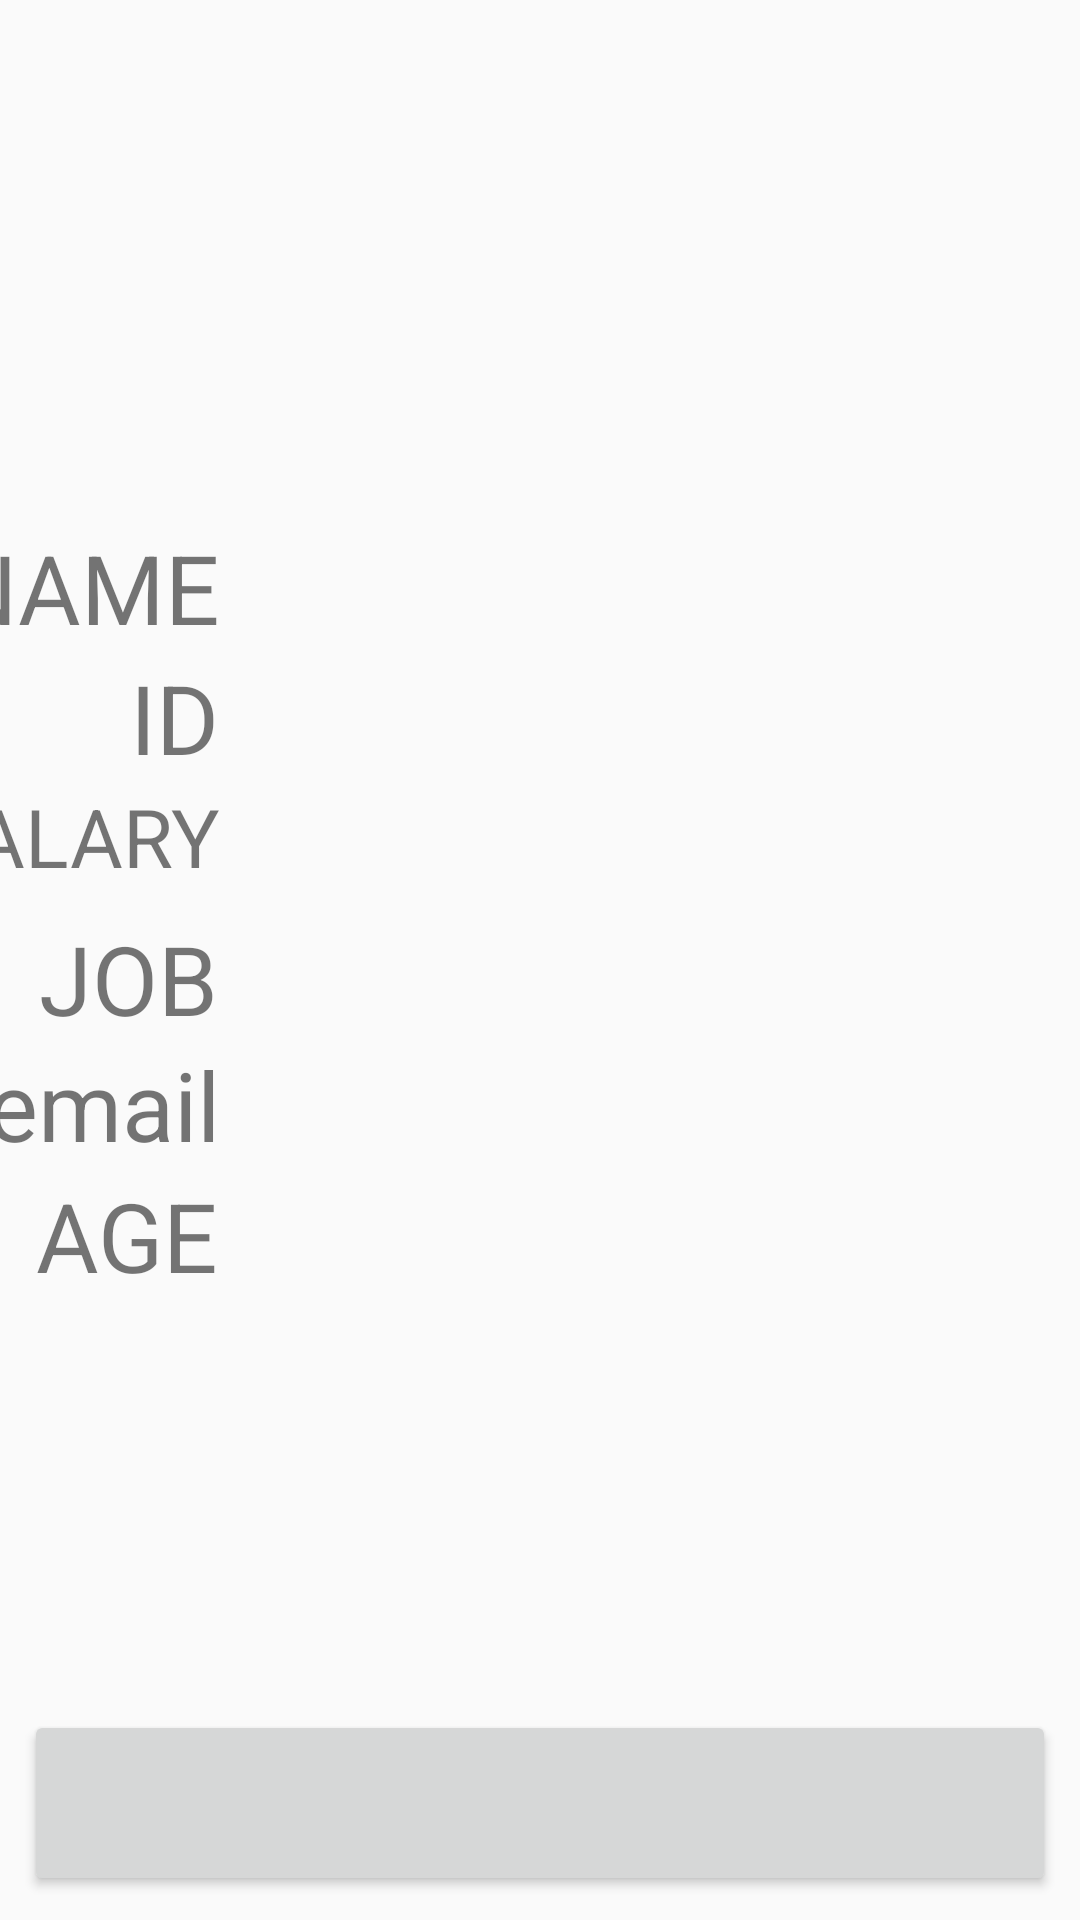

Write the Android layout XML for this screen, with the resource values it uses.
<!-- AndroidManifest.xml: application theme AppTheme -->
<!-- res/layout/fragment_id_end.xml -->
<?xml version="1.0" encoding="utf-8"?>
<FrameLayout xmlns:android="http://schemas.android.com/apk/res/android"
             xmlns:app="http://schemas.android.com/apk/res-auto" xmlns:tools="http://schemas.android.com/tools"
             android:layout_width="match_parent"
             android:layout_height="match_parent"
             tools:context=".fragments.id_end">

    <androidx.constraintlayout.widget.ConstraintLayout android:layout_width="match_parent"
                                                       android:layout_height="match_parent"
                                                       android:id="@+id/constraintLayout">

        <TextView
                android:text="JOB"
                android:textSize="32sp"
                android:layout_width="wrap_content"
                android:layout_height="50dp"
                android:id="@+id/textView6"
                app:layout_constraintStart_toStartOf="parent"
                android:layout_marginStart="8dp" app:layout_constraintEnd_toStartOf="@+id/text_job"
                app:layout_constraintHorizontal_bias="0.931"
                android:layout_marginBottom="8dp" app:layout_constraintBottom_toBottomOf="parent"
                android:layout_marginTop="8dp" app:layout_constraintTop_toTopOf="parent"
                app:layout_constraintVertical_bias="0.517"/>
        <TextView
                android:text="NAME"
                android:textSize="32sp"
                android:layout_width="wrap_content"
                android:layout_height="50dp"
                android:id="@+id/textView7"
                app:layout_constraintStart_toStartOf="parent"
                android:layout_marginStart="8dp" app:layout_constraintEnd_toStartOf="@+id/text_job"
                app:layout_constraintHorizontal_bias="1.0"
                android:layout_marginBottom="8dp" app:layout_constraintBottom_toBottomOf="parent"
                android:layout_marginTop="8dp" app:layout_constraintTop_toTopOf="parent"
                app:layout_constraintVertical_bias="0.29"/>
        <TextView
                android:text="ID"
                android:textSize="32sp"
                android:layout_width="wrap_content"
                android:layout_height="50dp"
                android:id="@+id/textView5"
                app:layout_constraintStart_toStartOf="parent"
                android:layout_marginStart="8dp" app:layout_constraintEnd_toStartOf="@+id/text_job"
                app:layout_constraintHorizontal_bias="1.0"
                android:layout_marginBottom="8dp" app:layout_constraintBottom_toBottomOf="parent"
                android:layout_marginTop="8dp" app:layout_constraintTop_toTopOf="parent"
                app:layout_constraintVertical_bias="0.365"/>
        <TextView
                android:text="email"
                android:textSize="32sp"
                android:layout_width="wrap_content"
                android:layout_height="50dp"
                android:id="@+id/textView4"
                app:layout_constraintStart_toStartOf="parent"
                android:layout_marginStart="8dp" app:layout_constraintEnd_toStartOf="@+id/text_job"
                app:layout_constraintHorizontal_bias="1.0"
                android:layout_marginBottom="8dp" app:layout_constraintBottom_toBottomOf="parent"
                android:layout_marginTop="8dp" app:layout_constraintTop_toTopOf="parent"
                app:layout_constraintVertical_bias="0.59"/>
        <TextView
                android:text="AGE"
                android:textSize="32sp"
                android:layout_width="wrap_content"
                android:layout_height="50dp"
                android:id="@+id/textView3"
                app:layout_constraintStart_toStartOf="parent"
                android:layout_marginStart="8dp" app:layout_constraintEnd_toStartOf="@+id/text_job"
                app:layout_constraintHorizontal_bias="1.0"
                android:layout_marginBottom="8dp" app:layout_constraintBottom_toBottomOf="parent"
                android:layout_marginTop="8dp" app:layout_constraintTop_toTopOf="parent"
                app:layout_constraintVertical_bias="0.666"/>
        <TextView
                android:layout_width="200dp"
                android:layout_height="50dp"
                android:id="@+id/text_salary"
                app:layout_constraintEnd_toEndOf="parent"
                android:layout_marginEnd="8dp" app:layout_constraintStart_toStartOf="parent"
                android:layout_marginStart="8dp" app:layout_constraintHorizontal_bias="0.451"
                android:layout_marginBottom="8dp" app:layout_constraintBottom_toBottomOf="parent"
                android:layout_marginTop="8dp" app:layout_constraintTop_toTopOf="parent"
                app:layout_constraintVertical_bias="0.44"/>
        <Button
                android:layout_width="0dp"
                android:layout_height="62dp" android:id="@+id/PVEBack"
                app:layout_constraintEnd_toEndOf="parent" android:layout_marginEnd="8dp"
                app:layout_constraintStart_toStartOf="parent" android:layout_marginStart="8dp"
                app:layout_constraintBottom_toBottomOf="parent" android:layout_marginBottom="8dp"
                tools:text="get back"/>
        <TextView
                android:layout_width="200dp"
                android:layout_height="50dp"
                android:id="@+id/text_id_id"
                app:layout_constraintEnd_toEndOf="parent"
                android:layout_marginEnd="8dp" app:layout_constraintStart_toStartOf="parent"
                android:layout_marginStart="8dp" app:layout_constraintBottom_toBottomOf="@+id/PVEBack"
                android:layout_marginTop="8dp" app:layout_constraintTop_toTopOf="parent"
                app:layout_constraintHorizontal_bias="0.451" app:layout_constraintVertical_bias="0.365"/>
        <TextView
                android:layout_width="200dp"
                android:layout_height="50dp"
                android:id="@+id/text_name"
                app:layout_constraintStart_toStartOf="parent"
                android:layout_marginStart="8dp" android:layout_marginBottom="8dp"
                app:layout_constraintBottom_toBottomOf="parent" app:layout_constraintEnd_toEndOf="parent"
                android:layout_marginEnd="8dp" android:layout_marginTop="8dp"
                app:layout_constraintTop_toTopOf="parent" app:layout_constraintHorizontal_bias="0.451"
                app:layout_constraintVertical_bias="0.29"/>
        <TextView
                android:layout_width="200dp"
                android:layout_height="50dp"
                android:id="@+id/text_job"
                app:layout_constraintStart_toStartOf="parent"
                android:layout_marginStart="8dp" app:layout_constraintEnd_toEndOf="parent"
                android:layout_marginEnd="8dp" android:layout_marginTop="8dp"
                app:layout_constraintTop_toTopOf="parent" android:layout_marginBottom="8dp"
                app:layout_constraintBottom_toBottomOf="parent" app:layout_constraintHorizontal_bias="0.451"
                app:layout_constraintVertical_bias="0.515"/>
        <TextView
                android:layout_width="200dp"
                android:layout_height="50dp"
                android:id="@+id/text_email"
                android:layout_marginBottom="31dp"
                app:layout_constraintBottom_toTopOf="@+id/PVEBack"
                android:layout_marginTop="8dp" app:layout_constraintTop_toTopOf="parent"
                app:layout_constraintVertical_bias="0.687" android:layout_marginEnd="8dp"
                app:layout_constraintEnd_toEndOf="parent" android:layout_marginStart="8dp"
                app:layout_constraintStart_toStartOf="parent" app:layout_constraintHorizontal_bias="0.451"/>
        <TextView
                android:layout_width="200dp"
                android:layout_height="50dp"
                android:id="@+id/text_age" app:layout_constraintStart_toStartOf="parent"
                android:layout_marginStart="8dp" app:layout_constraintEnd_toEndOf="parent"
                android:layout_marginEnd="8dp" app:layout_constraintTop_toTopOf="parent"
                android:layout_marginBottom="8dp" app:layout_constraintBottom_toBottomOf="@+id/PVEBack"
                app:layout_constraintVertical_bias="0.678" app:layout_constraintHorizontal_bias="0.451"/>
        <TextView
                android:text="SALARY"
                android:textSize="27sp"
                android:layout_width="wrap_content"
                android:layout_height="50dp"
                android:id="@+id/textView2"
                app:layout_constraintStart_toStartOf="parent"
                android:layout_marginStart="8dp" app:layout_constraintEnd_toStartOf="@+id/text_job"
                app:layout_constraintHorizontal_bias="1.0"
                android:layout_marginBottom="8dp" app:layout_constraintBottom_toBottomOf="parent"
                android:layout_marginTop="8dp" app:layout_constraintTop_toTopOf="parent"
                app:layout_constraintVertical_bias="0.44"/>


    </androidx.constraintlayout.widget.ConstraintLayout>


</FrameLayout>
<!-- resources referenced by this layout -->
<resources>
  <style name="AppTheme" parent="Theme.AppCompat.Light.DarkActionBar">
          
          <item name="colorPrimary">@color/colorPrimary</item>
          <item name="colorPrimaryDark">@color/colorPrimaryDark</item>
          <item name="colorAccent">@color/colorAccent</item>
  
      </style>
  <!-- not gathered from this repository: default colours our renderer supplied (Android Studio template values) -->
  <color name="colorPrimary">#FF6200EE</color>
  <color name="colorPrimaryDark">#FF3700B3</color>
  <color name="colorAccent">#FF03DAC5</color>
</resources>
